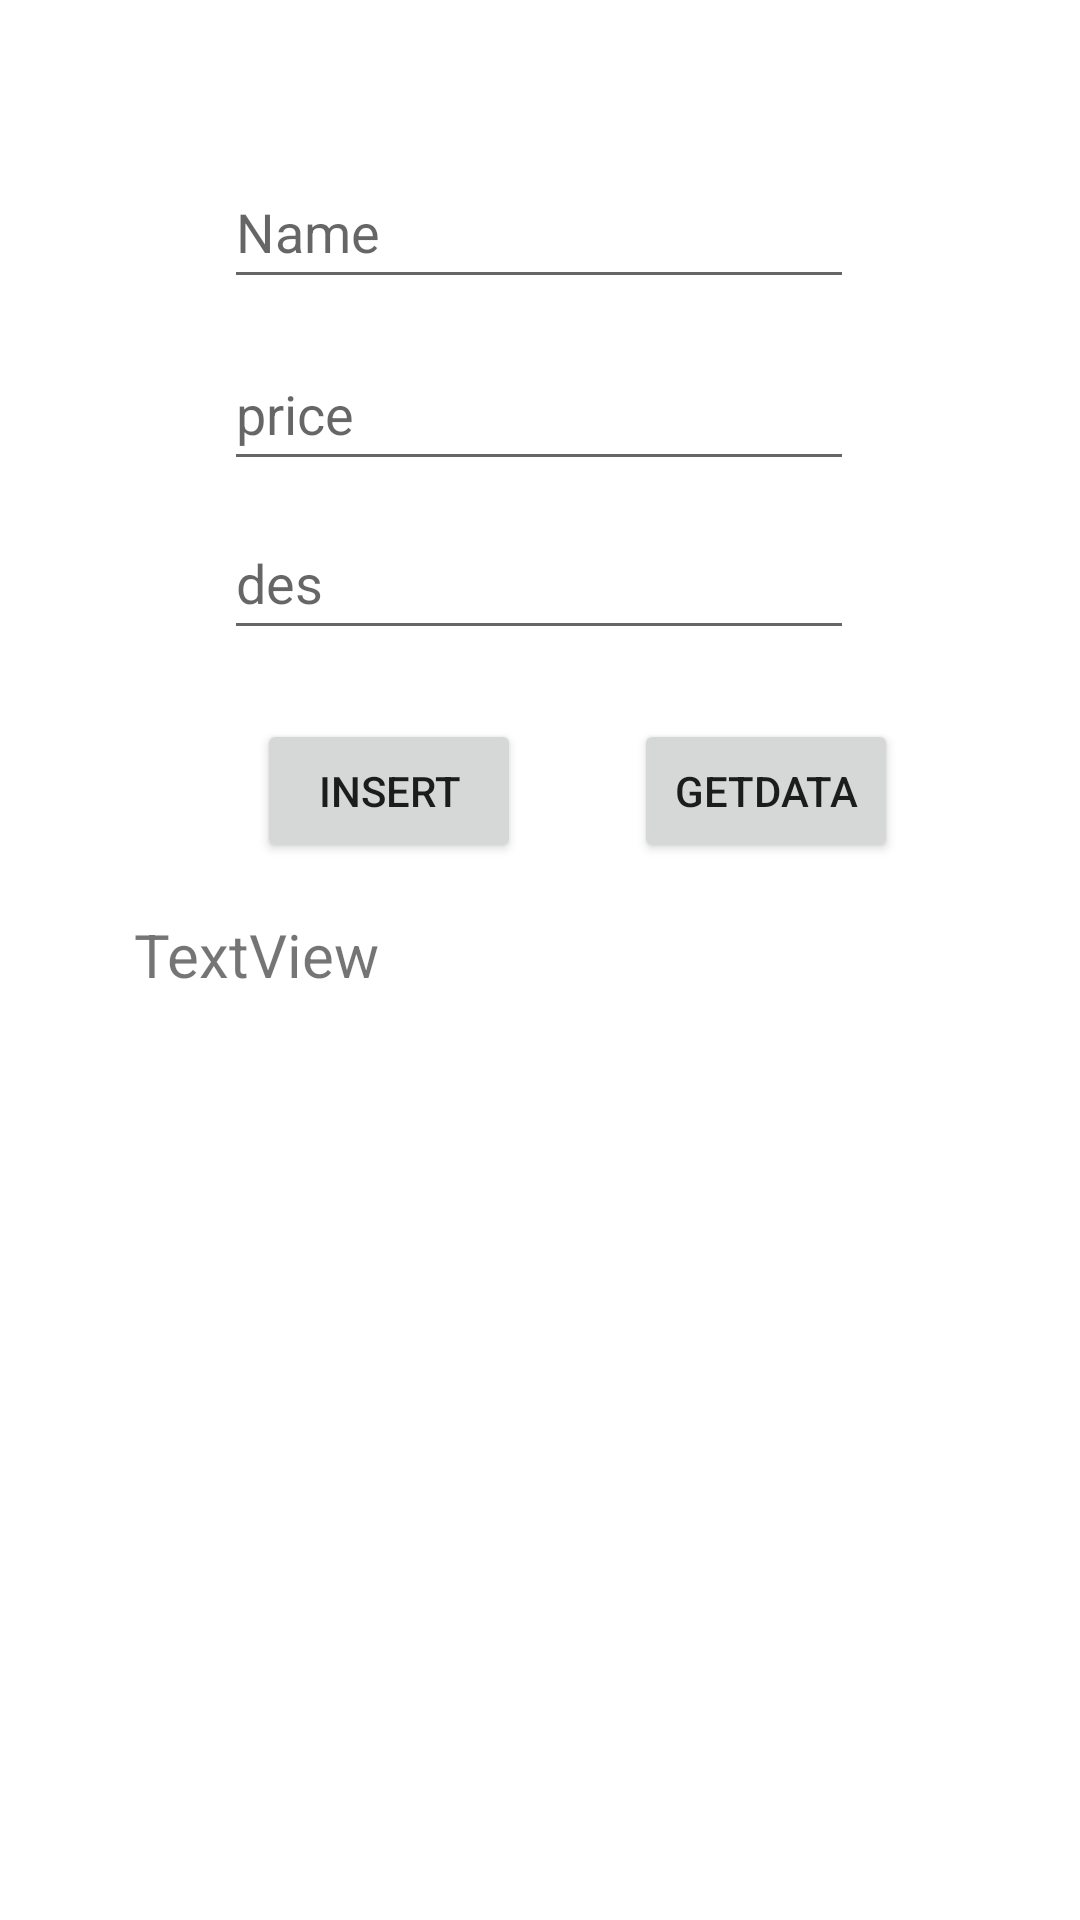

Layout XML and referenced resources for this Android screen:
<!-- AndroidManifest.xml: application theme Theme.Lab2_Androidnetworking -->
<!-- res/layout/activity_main_activitylab4.xml -->
<?xml version="1.0" encoding="utf-8"?>
<androidx.constraintlayout.widget.ConstraintLayout xmlns:android="http://schemas.android.com/apk/res/android"
    xmlns:app="http://schemas.android.com/apk/res-auto"
    xmlns:tools="http://schemas.android.com/tools"
    android:layout_width="match_parent"
    android:layout_height="match_parent"
    tools:context=".lab4.MainActivitylab4">

    <EditText
        android:id="@+id/demo41Txt1"
        android:layout_width="wrap_content"
        android:layout_height="wrap_content"
        android:ems="10"
        android:hint="Name"
        android:inputType="textPersonName"
        android:minHeight="48dp"
        app:layout_constraintBottom_toBottomOf="parent"
        app:layout_constraintEnd_toEndOf="parent"
        app:layout_constraintHorizontal_bias="0.497"
        app:layout_constraintStart_toStartOf="parent"
        app:layout_constraintTop_toTopOf="parent"
        app:layout_constraintVertical_bias="0.087" />

    <EditText
        android:id="@+id/demo41Txt2"
        android:layout_width="wrap_content"
        android:layout_height="wrap_content"
        android:ems="10"
        android:hint="price"
        android:inputType="textPersonName"
        android:minHeight="48dp"
        app:layout_constraintBottom_toBottomOf="parent"
        app:layout_constraintEnd_toEndOf="parent"
        app:layout_constraintHorizontal_bias="0.497"
        app:layout_constraintStart_toStartOf="parent"
        app:layout_constraintTop_toTopOf="parent"
        app:layout_constraintVertical_bias="0.19" />

    <EditText
        android:id="@+id/demo41Txt3"
        android:layout_width="wrap_content"
        android:layout_height="wrap_content"
        android:ems="10"
        android:hint="des"
        android:inputType="textPersonName"
        android:minHeight="48dp"
        app:layout_constraintBottom_toBottomOf="parent"
        app:layout_constraintEnd_toEndOf="parent"
        app:layout_constraintHorizontal_bias="0.497"
        app:layout_constraintStart_toStartOf="parent"
        app:layout_constraintTop_toTopOf="parent"
        app:layout_constraintVertical_bias="0.285" />

    <Button
        android:id="@+id/demo41Btn1"
        android:layout_width="wrap_content"
        android:layout_height="wrap_content"
        android:text="Insert"
        app:layout_constraintBottom_toBottomOf="parent"
        app:layout_constraintEnd_toEndOf="parent"
        app:layout_constraintHorizontal_bias="0.315"
        app:layout_constraintStart_toStartOf="parent"
        app:layout_constraintTop_toBottomOf="@+id/demo41Txt3"
        app:layout_constraintVertical_bias="0.061" />

    <Button
        android:id="@+id/demo41Btn2"
        android:layout_width="wrap_content"
        android:layout_height="wrap_content"
        android:text="GetData"
        app:layout_constraintBottom_toBottomOf="parent"
        app:layout_constraintEnd_toEndOf="parent"
        app:layout_constraintHorizontal_bias="0.777"
        app:layout_constraintStart_toStartOf="parent"
        app:layout_constraintTop_toBottomOf="@+id/demo41Txt3"
        app:layout_constraintVertical_bias="0.061" />

    <TextView
        android:id="@+id/demo41TvKQ"
        android:layout_width="271dp"
        android:layout_height="300dp"
        android:text="TextView"
        android:textSize="20dp"
        app:layout_constraintBottom_toBottomOf="parent"
        app:layout_constraintEnd_toEndOf="parent"
        app:layout_constraintStart_toStartOf="parent"
        app:layout_constraintTop_toBottomOf="@+id/demo41Btn1"
        app:layout_constraintVertical_bias="0.328" />
</androidx.constraintlayout.widget.ConstraintLayout>
<!-- resources referenced by this layout -->
<resources>
  <style name="Theme.Lab2_Androidnetworking" parent="Theme.MaterialComponents.DayNight.DarkActionBar">
          
          <item name="colorPrimary">@color/purple_500</item>
          <item name="colorPrimaryVariant">@color/purple_700</item>
          <item name="colorOnPrimary">@color/white</item>
          
          <item name="colorSecondary">@color/teal_200</item>
          <item name="colorSecondaryVariant">@color/teal_700</item>
          <item name="colorOnSecondary">@color/black</item>
          
          <item name="android:statusBarColor">?attr/colorPrimaryVariant</item>
          
      </style>
  <!-- not gathered from this repository: default colours our renderer supplied (Android Studio template values) -->
  <color name="purple_500">#FF6200EE</color>
  <color name="purple_700">#FF3700B3</color>
  <color name="teal_200">#FF03DAC5</color>
  <color name="teal_700">#FF018786</color>
  <color name="black">#FF000000</color>
  <color name="white">#FFFFFFFF</color>
</resources>
